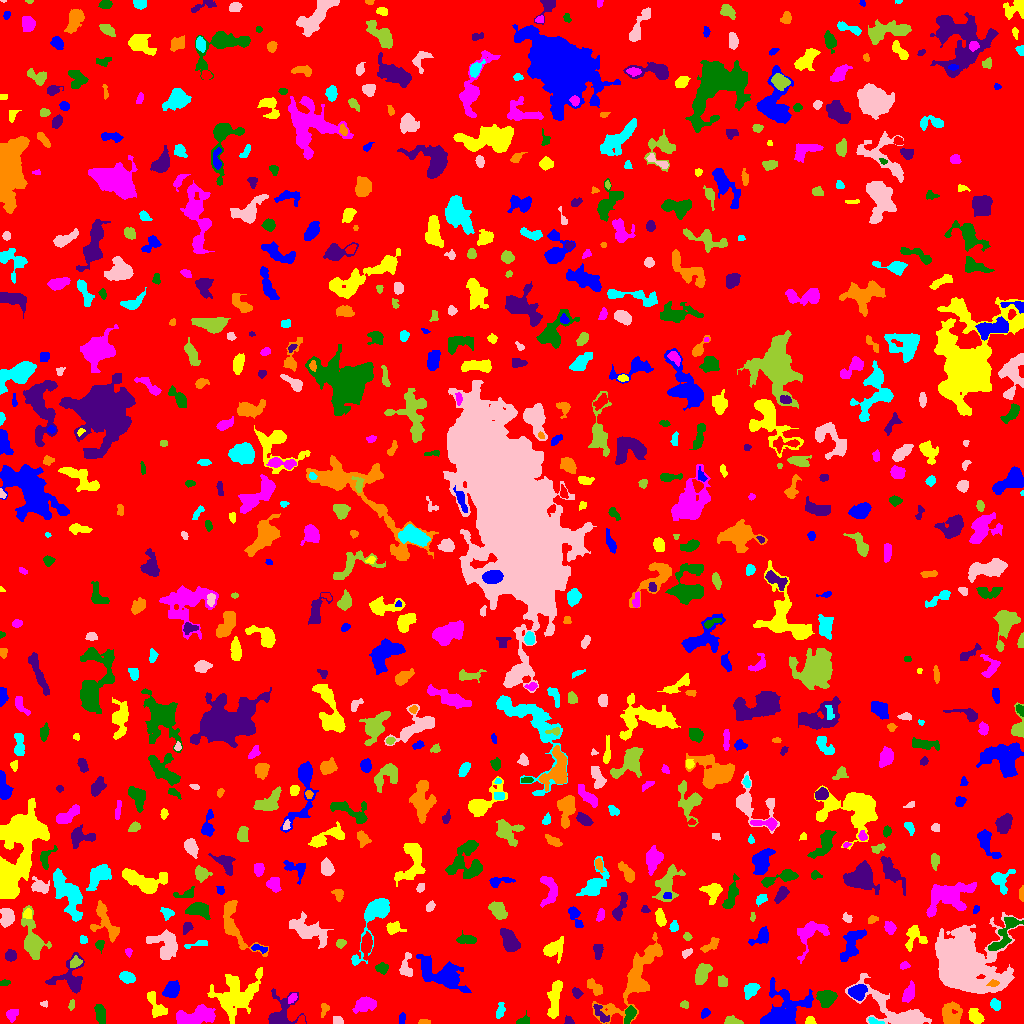

Source data for this figure (header and first rows):
ID, X, Y, A, B, theta, total_flux, mu_max, mu_median, mu_mean, R_fwhm, R_e, R10, R90, x_start, x_end, y_start, y_end, area, greylevel
0, 509.4, 501, 299.8, 295.1, -1.258, 1061670, 10.0, 1.0, 1.329, 60.4, 221, 85.37, 371.6, 0, 1023, 0, 1023, 798909, 1.329
1, 401.8, 5.094, 2.622, 1.543, 1.404, 117.0, 4.0, 2.0, 1.648, 3.385, 2.585, 0.9772, 4.146, 399, 405, 0, 11, 71, 5.648
2, 810.1, 2.596, 2.306, 2.13, 0.001891, 156.0, 4.0, 2.0, 2.137, 4.107, 2.706, 0.9772, 4.146, 805, 816, 0, 7, 73, 6.137
3, 197.1, 7.451, 10.13, 3.815, 0.1556, 2276, 11.0, 4.0, 4.215, 7.181, 7.136, 2.764, 11.26, 176, 215, 0, 19, 540, 7.215
4, 629.7, 9.472, 4.231, 2.296, 1.169, 447.0, 6.0, 3.0, 2.776, 5.078, 3.742, 1.493, 5.997, 624, 636, 0, 18, 161, 7.776
5, 568.6, 2.266, 2.036, 1.758, -1.17, 143.0, 6.0, 2.0, 2.134, 2.706, 2.185, 0.7979, 3.568, 564, 574, 0, 8, 67, 6.134
6, 424.5, 1.567, 3.154, 1.248, 0.03203, 97.0, 3.0, 2.0, 1.672, 3.141, 2.394, 0.9772, 3.785, 418, 430, 0, 4, 58, 7.672
7, 873.9, 2.496, 4.1, 1.364, -0.2659, 115.0, 3.0, 1.0, 1.513, 3.29, 2.585, 0.9772, 4.184, 868, 884, 0, 6, 76, 7.513
8, 338.1, 2.616, 2.478, 1.865, -0.6976, 211.0, 7.0, 2.0, 2.605, 2.764, 2.523, 0.9772, 4.107, 333, 343, 0, 7, 81, 6.605
9, 731.9, 2.263, 4.114, 1.925, -0.1216, 438.0, 9.0, 3.0, 3.681, 3.338, 3.241, 1.262, 5.293, 724, 743, 0, 8, 119, 6.681
10, 1019, 16.15, 3.564, 2.516, 1.405, 625.0, 8.0, 4.0, 4.281, 5.352, 3.827, 1.493, 5.863, 1013, 1023, 8, 25, 146, 7.281
11, 705.1, 10.78, 2.157, 1.606, 1.184, 162.0, 6.0, 2.0, 2.077, 2.821, 2.185, 0.7979, 3.656, 701, 710, 5, 15, 78, 6.077
12, 975.4, 6.568, 3.927, 2.619, -0.9052, 639.0, 8.0, 3.0, 3.381, 5.202, 3.989, 1.596, 6.333, 968, 984, 0, 15, 189, 7.381
13, 11.98, 8.324, 2.669, 2.313, 0.9395, 210.0, 4.0, 1.0, 1.654, 4.297, 3.038, 1.262, 5.015, 6, 18, 1, 14, 127, 5.654
14, 521.8, 1.909, 3.255, 1.562, 0.3416, 99.0, 4.0, 1.0, 1.042, 2.764, 2.459, 0.7979, 4.146, 516, 529, 0, 13, 95, 5.042
15, 601.1, 9.514, 6.372, 2.379, -0.9685, 218.0, 3.0, 1.0, 1.406, 4.442, 3.7, 1.493, 5.997, 593, 609, 1, 19, 155, 6.406
16, 950.7, 9.258, 5.763, 5.191, -1.534, 900.0, 5.0, 2.0, 2.507, 7.464, 6.333, 2.646, 9.474, 942, 962, 0, 22, 359, 5.507
17, 995.1, 19.35, 2.454, 2.023, -1.155, 242.0, 7.0, 2.0, 2.241, 2.877, 2.764, 0.9772, 4.442, 990, 1000, 13, 25, 108, 6.241
18, 898, 10.44, 20.96, 6.349, -0.5271, 5780, 25.0, 4.0, 5.809, 6.457, 7.506, 2.821, 15.2, 845, 931, 0, 50, 995, 7.809
19, 71.45, 18.55, 2.604, 1.379, 1.32, 86.0, 3.0, 1.0, 1.458, 2.985, 2.394, 0.7979, 3.742, 68, 74, 13, 24, 59, 6.458
20, 420.5, 22.5, 8.926, 5.757, -0.3762, 2620, 8.0, 4.0, 4.199, 10.95, 8.137, 3.192, 12.5, 401, 438, 0, 36, 624, 7.199
21, 780.1, 7.753, 11.16, 7.3, 0.5906, 6783, 34.0, 3.0, 6.838, 6.794, 6.864, 2.646, 13.61, 760, 813, 0, 46, 992, 9.838
22, 156.4, 16.48, 7.89, 3.43, -1.054, 722.0, 6.0, 3.0, 2.704, 6.864, 5.171, 1.954, 7.919, 147, 167, 6, 32, 267, 5.704
23, 364.9, 18.99, 5.4, 3.105, 0.2293, 920.0, 7.0, 3.0, 3.251, 6.024, 5.015, 2.034, 8.117, 352, 376, 10, 27, 283, 6.251
24, 100.2, 10.34, 4.58, 2.43, -1.329, 555.0, 7.0, 3.0, 2.968, 4.107, 4.107, 1.596, 6.747, 94, 105, 0, 19, 187, 5.968
25, 279.8, 8.484, 9.147, 6.814, 1.074, 1665, 11.0, 2.0, 3.498, 5.997, 5.67, 2.185, 10.25, 268, 306, 0, 35, 476, 6.498
26, 324, 14.6, 3.248, 1.699, 1.491, 62.0, 2.0, 1.0, 0.6966, 4.029, 2.459, 0.9772, 3.742, 321, 329, 6, 20, 89, 4.697
27, 499.7, 12.21, 4.2, 1.831, 1.291, 211.0, 4.0, 2.0, 1.803, 4.442, 3.192, 1.262, 5.202, 496, 505, 5, 21, 117, 5.803
28, 44.71, 19.5, 1.979, 1.461, 0.0, 70.0, 3.0, 2.0, 1.628, 2.646, 2.034, 0.7979, 3.192, 40, 47, 16, 23, 43, 6.628
29, 684.2, 18.81, 1.89, 1.755, 0.1032, 133.0, 4.0, 2.0, 2.145, 3.613, 2.394, 0.9772, 3.523, 680, 688, 15, 23, 62, 6.145
30, 123.5, 15.02, 4.127, 3.136, -0.9803, 666.0, 7.0, 3.0, 3.364, 5.078, 4.406, 1.693, 6.91, 116, 133, 7, 24, 198, 6.364
31, 171.9, 33.29, 4.213, 3.071, 0.7499, 547.0, 5.0, 2.0, 2.328, 5.754, 4.442, 1.784, 6.84, 162, 179, 26, 43, 235, 6.328
32, 235.2, 28.77, 11.31, 9.559, 0.8025, 3373, 11.0, 3.0, 3.086, 5.971, 9.982, 3.478, 16.16, 207, 262, 0, 56, 1093, 6.086
33, 292.1, 25.04, 2.634, 1.712, 0.885, 186.0, 6.0, 2.0, 2.385, 3.192, 2.646, 0.9772, 4.26, 288, 297, 20, 30, 78, 7.385
34, 826.7, 25.33, 4.41, 3.675, 0.2183, 1551, 13.0, 5.0, 5.579, 5.47, 5.015, 1.954, 8.117, 816, 837, 16, 33, 278, 8.579
35, 576.6, 30.58, 2.449, 1.922, -0.8666, 175.0, 5.0, 2.0, 1.923, 3.09, 2.706, 0.9772, 4.334, 572, 583, 25, 36, 91, 5.923
36, 594.5, 36.38, 5.161, 2.372, -0.8171, 412.0, 6.0, 2.0, 2.382, 4.687, 4.146, 1.596, 6.433, 587, 602, 28, 45, 173, 6.382
37, 751.2, 33.34, 3.754, 2.523, 0.8681, 376.0, 6.0, 2.0, 1.979, 4.442, 3.7, 1.382, 6.155, 744, 760, 24, 40, 190, 5.979
38, 963, 60.12, 14.09, 12.28, -0.6273, 47238, 83.0, 7.0, 13.6, 9.756, 12.24, 4.442, 25.38, 935, 1023, 30, 111, 3474, 15.6
39, 722.3, 42.45, 2.459, 2.106, -0.6012, 176.0, 4.0, 1.0, 1.676, 3.949, 2.821, 1.128, 4.687, 718, 727, 37, 48, 105, 5.676
40, 795.2, 51.53, 5.095, 2.398, -1.292, 525.0, 7.0, 3.0, 2.933, 4.37, 4.107, 1.596, 6.58, 789, 801, 38, 60, 179, 6.933
41, 857.2, 31.39, 4.042, 3.421, 0.1049, 1018, 9.0, 4.0, 4.277, 5.863, 4.687, 1.871, 7.247, 848, 867, 23, 39, 238, 10.28
42, 554.6, 23.64, 10.24, 2.648, 1.437, 1235, 8.0, 3.0, 3.25, 7.001, 6.206, 2.326, 9.558, 547, 562, 5, 43, 380, 6.25
43, 908.7, 30.03, 4.89, 2.435, 1.174, 627.0, 7.0, 3.0, 3.3, 4.918, 4.26, 1.693, 6.84, 902, 914, 21, 43, 190, 7.3
44, 4.564, 40.65, 2.463, 1.239, 0.09706, 117.0, 5.0, 1.0, 1.95, 2.459, 2.111, 0.7979, 3.656, 0, 10, 38, 44, 60, 5.95
45, 71.26, 43.99, 8.391, 8.052, 1.389, 1595, 14.0, 2.0, 3.309, 4.72, 5.557, 1.954, 10.33, 45, 84, 30, 71, 482, 6.309
46, 993.5, 40.25, 2.705, 1.503, 0.1176, 156.0, 5.0, 2.0, 2.261, 2.877, 2.459, 0.9772, 3.989, 986, 999, 37, 44, 69, 15.26
47, 126.8, 46.12, 3.696, 2.442, -0.3322, 705.0, 10.0, 4.0, 4.352, 4.787, 3.868, 1.493, 6.103, 119, 135, 40, 52, 162, 7.352
48, 405.9, 55.98, 6.473, 3.036, 1.516, 427.0, 5.0, 2.0, 2.146, 4.334, 4.549, 1.693, 6.933, 399, 412, 47, 71, 199, 6.146
49, 702.7, 51.27, 5.414, 3.033, 1.061, 1026, 11.0, 4.0, 3.814, 4.107, 4.983, 1.784, 7.899, 695, 712, 39, 60, 269, 6.814
50, 193.9, 59.38, 3.683, 2.69, 0.4868, 568.0, 7.0, 3.0, 3.227, 4.652, 3.989, 1.596, 6.408, 185, 202, 52, 65, 176, 7.227
51, 442.8, 48.57, 13.06, 5.796, -0.4601, 4442, 13.0, 4.0, 5.048, 8.195, 9.009, 3.385, 14.68, 416, 471, 31, 69, 880, 7.048
52, 258.5, 50.08, 1.999, 1.088, 1.244, 49.0, 3.0, 1.0, 1.114, 2.257, 1.693, 0.5642, 2.706, 256, 261, 47, 55, 44, 7.114
53, 904.1, 57.71, 2.492, 1.677, 0.1821, 117.0, 5.0, 1.5, 1.721, 2.185, 2.459, 0.7979, 4.029, 900, 910, 54, 62, 68, 6.721
54, 381.8, 54.98, 2.932, 2.453, -0.124, 360.0, 7.0, 3.0, 2.975, 3.432, 3.385, 1.262, 5.382, 375, 388, 49, 61, 121, 6.975
55, 10.52, 68.03, 2.827, 2.555, -1.526, 372.0, 5.0, 3.0, 3.049, 4.82, 3.478, 1.493, 5.323, 5, 16, 62, 74, 122, 6.049
56, 652.4, 69.06, 5.456, 2.243, 0.7697, 201.0, 4.0, 1.0, 1.523, 4.146, 3.613, 1.382, 5.89, 645, 661, 61, 78, 132, 6.523
57, 375.1, 107.5, 18.55, 4.931, 1.146, 2442, 12.0, 3.0, 3.74, 6.747, 7.114, 2.585, 12.01, 351, 389, 58, 125, 653, 6.74
58, 686.2, 70.5, 2.796, 1.288, 0.4388, 50.0, 2.0, 1.0, 0.641, 3.656, 2.257, 0.7979, 3.385, 682, 692, 65, 75, 78, 4.641
59, 75.35, 60.9, 3.019, 2.177, 0.4219, 197.0, 4.0, 1.0, 1.791, 4.107, 2.985, 1.128, 4.983, 70, 82, 56, 68, 110, 7.791
... 731 more rows
